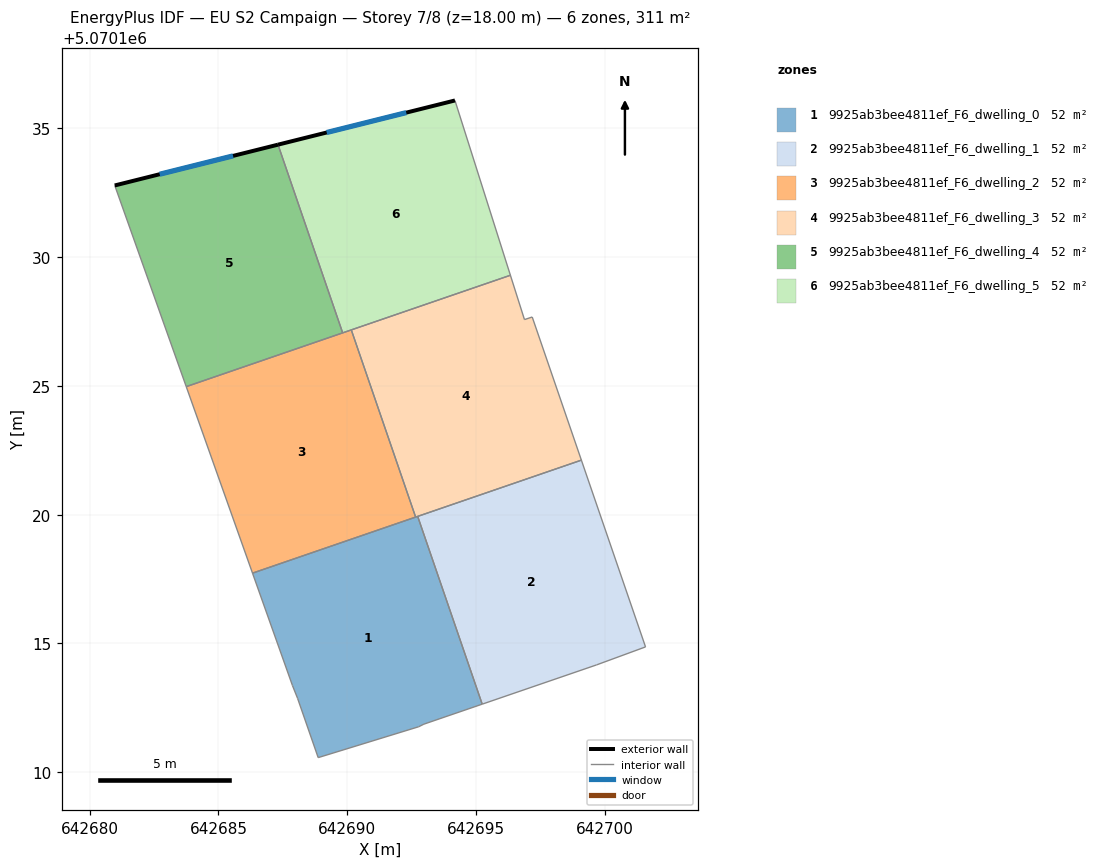
=== STOREY PLAN SPEC (per zone: floor XY polygon, exterior-wall plan segments, windows/doors) ===
zone 1: 9925ab3bee4811ef_F6_dwelling_0  (51.8 m²)
  floor: (642692.73, 5070119.93) (642695.24, 5070112.64) (642692.97, 5070111.87) (642692.77, 5070111.76) (642688.87, 5070110.57) (642688.07, 5070112.87) (642687.87, 5070113.37) (642686.32, 5070117.73)
  interior walls: 9
zone 2: 9925ab3bee4811ef_F6_dwelling_1  (51.8 m²)
  floor: (642699.09, 5070122.12) (642701.58, 5070114.87) (642699.68, 5070114.17) (642695.24, 5070112.64) (642692.73, 5070119.93)
  interior walls: 5
zone 3: 9925ab3bee4811ef_F6_dwelling_2  (51.8 m²)
  floor: (642690.16, 5070127.17) (642692.66, 5070119.91) (642686.32, 5070117.73) (642683.75, 5070124.97)
  interior walls: 5
zone 4: 9925ab3bee4811ef_F6_dwelling_3  (51.8 m²)
  floor: (642697.18, 5070127.67) (642699.09, 5070122.12) (642692.66, 5070119.91) (642690.16, 5070127.17) (642696.33, 5070129.30) (642696.88, 5070127.58)
  interior walls: 7
zone 5: 9925ab3bee4811ef_F6_dwelling_4  (51.8 m²)
  floor: (642687.31, 5070134.37) (642689.82, 5070127.06) (642683.75, 5070124.97) (642680.97, 5070132.78)
  exterior wall: (642687.31, 5070134.37) – (642680.97, 5070132.78)  [6.5 m]
    window: (642685.57, 5070133.93) – (642682.72, 5070133.22)  [4.0 m²]
  interior walls: 3
zone 6: 9925ab3bee4811ef_F6_dwelling_5  (51.8 m²)
  floor: (642694.18, 5070136.08) (642696.33, 5070129.30) (642689.82, 5070127.06) (642687.31, 5070134.37)
  exterior wall: (642694.18, 5070136.08) – (642687.31, 5070134.37)  [7.1 m]
    window: (642692.29, 5070135.61) – (642689.20, 5070134.84)  [4.3 m²]
  interior walls: 4

=== DERIVED (storey summary) ===
Building: EU S2 Campaign
Storey: 7 of 8  (floor level z = 18.00 m)
Storey gross floor area: 310.6 m²
Zones on this storey: 6
  - 9925ab3bee4811ef_F6_dwelling_0: floor 51.8 m²
  - 9925ab3bee4811ef_F6_dwelling_1: floor 51.8 m²
  - 9925ab3bee4811ef_F6_dwelling_2: floor 51.8 m²
  - 9925ab3bee4811ef_F6_dwelling_3: floor 51.8 m²
  - 9925ab3bee4811ef_F6_dwelling_4: floor 51.8 m²; exterior wall 6.5 m (19.6 m²); 1 window(s) 4.0 m²; WWR 20.2%
  - 9925ab3bee4811ef_F6_dwelling_5: floor 51.8 m²; exterior wall 7.1 m (21.2 m²); 1 window(s) 4.3 m²; WWR 20.2%
Zone adjacency (shared interzone walls):
  - 9925ab3bee4811ef_F6_dwelling_0 ↔ 9925ab3bee4811ef_F6_dwelling_1
  - 9925ab3bee4811ef_F6_dwelling_0 ↔ 9925ab3bee4811ef_F6_dwelling_2
  - 9925ab3bee4811ef_F6_dwelling_0 ↔ 9925ab3bee4811ef_F6_dwelling_3
  - 9925ab3bee4811ef_F6_dwelling_1 ↔ 9925ab3bee4811ef_F6_dwelling_3
  - 9925ab3bee4811ef_F6_dwelling_2 ↔ 9925ab3bee4811ef_F6_dwelling_3
  - 9925ab3bee4811ef_F6_dwelling_2 ↔ 9925ab3bee4811ef_F6_dwelling_4
  - 9925ab3bee4811ef_F6_dwelling_2 ↔ 9925ab3bee4811ef_F6_dwelling_5
  - 9925ab3bee4811ef_F6_dwelling_3 ↔ 9925ab3bee4811ef_F6_dwelling_5
  - 9925ab3bee4811ef_F6_dwelling_4 ↔ 9925ab3bee4811ef_F6_dwelling_5